Image classification data set "classification" (jshankarc/A-Smartphone-Assistance-for-Blind-Visually-Impaired-using-Deep-Learning on GitHub). Class labels (3): center, left, right.

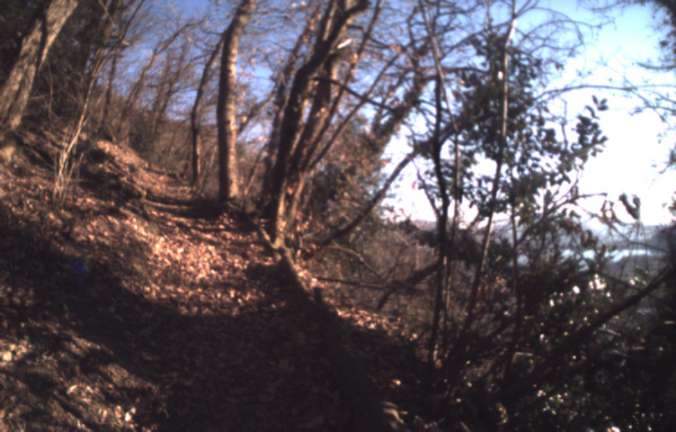
Label: center

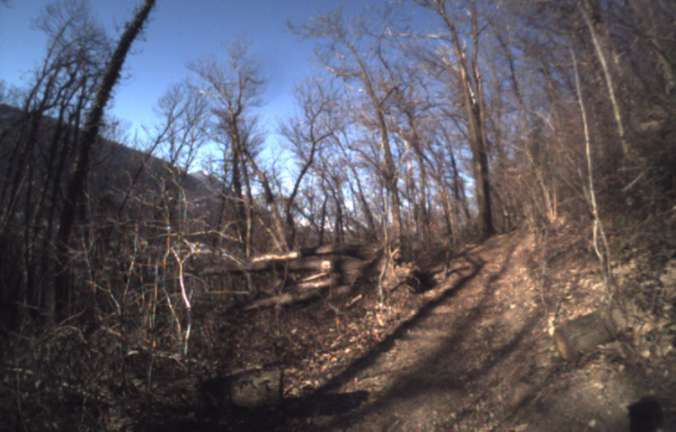
Label: left

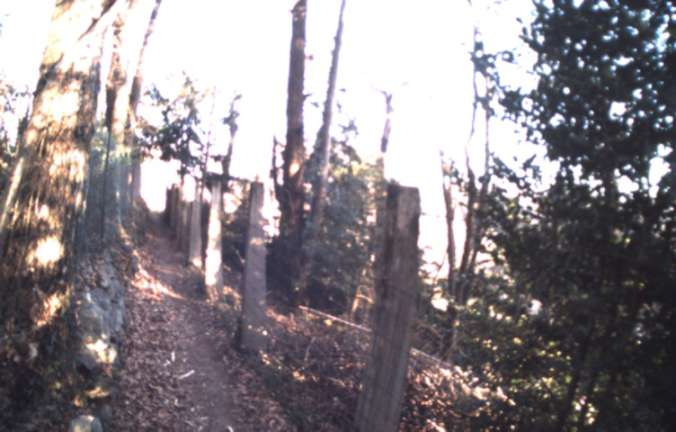
Label: center

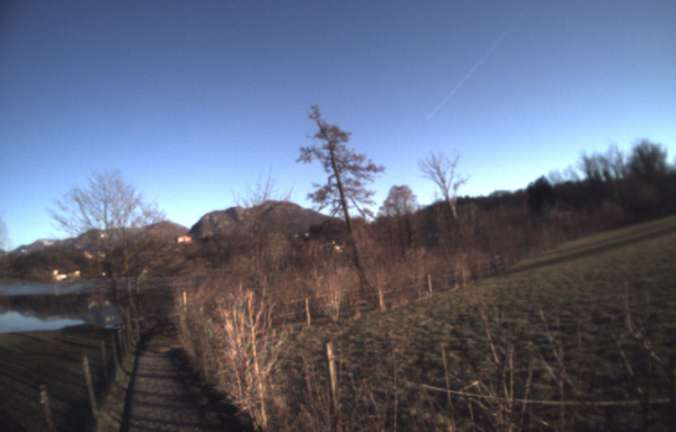
Label: right

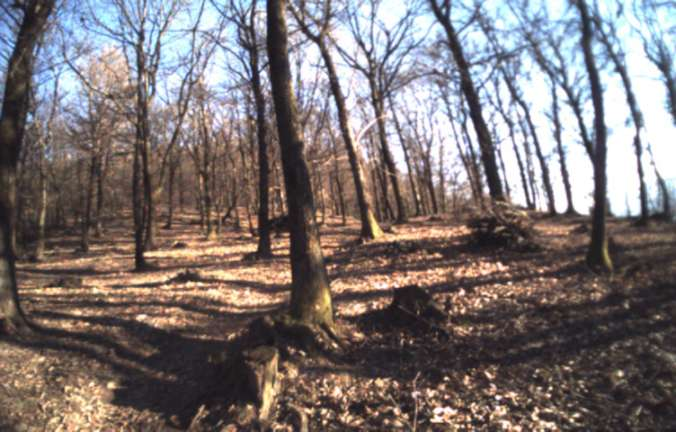
Label: right

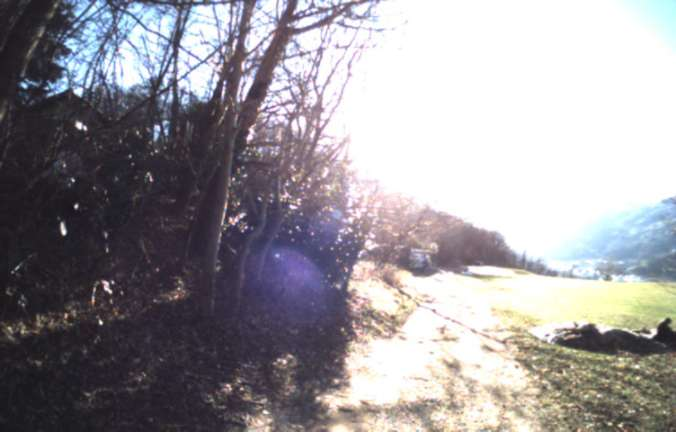
Label: left
